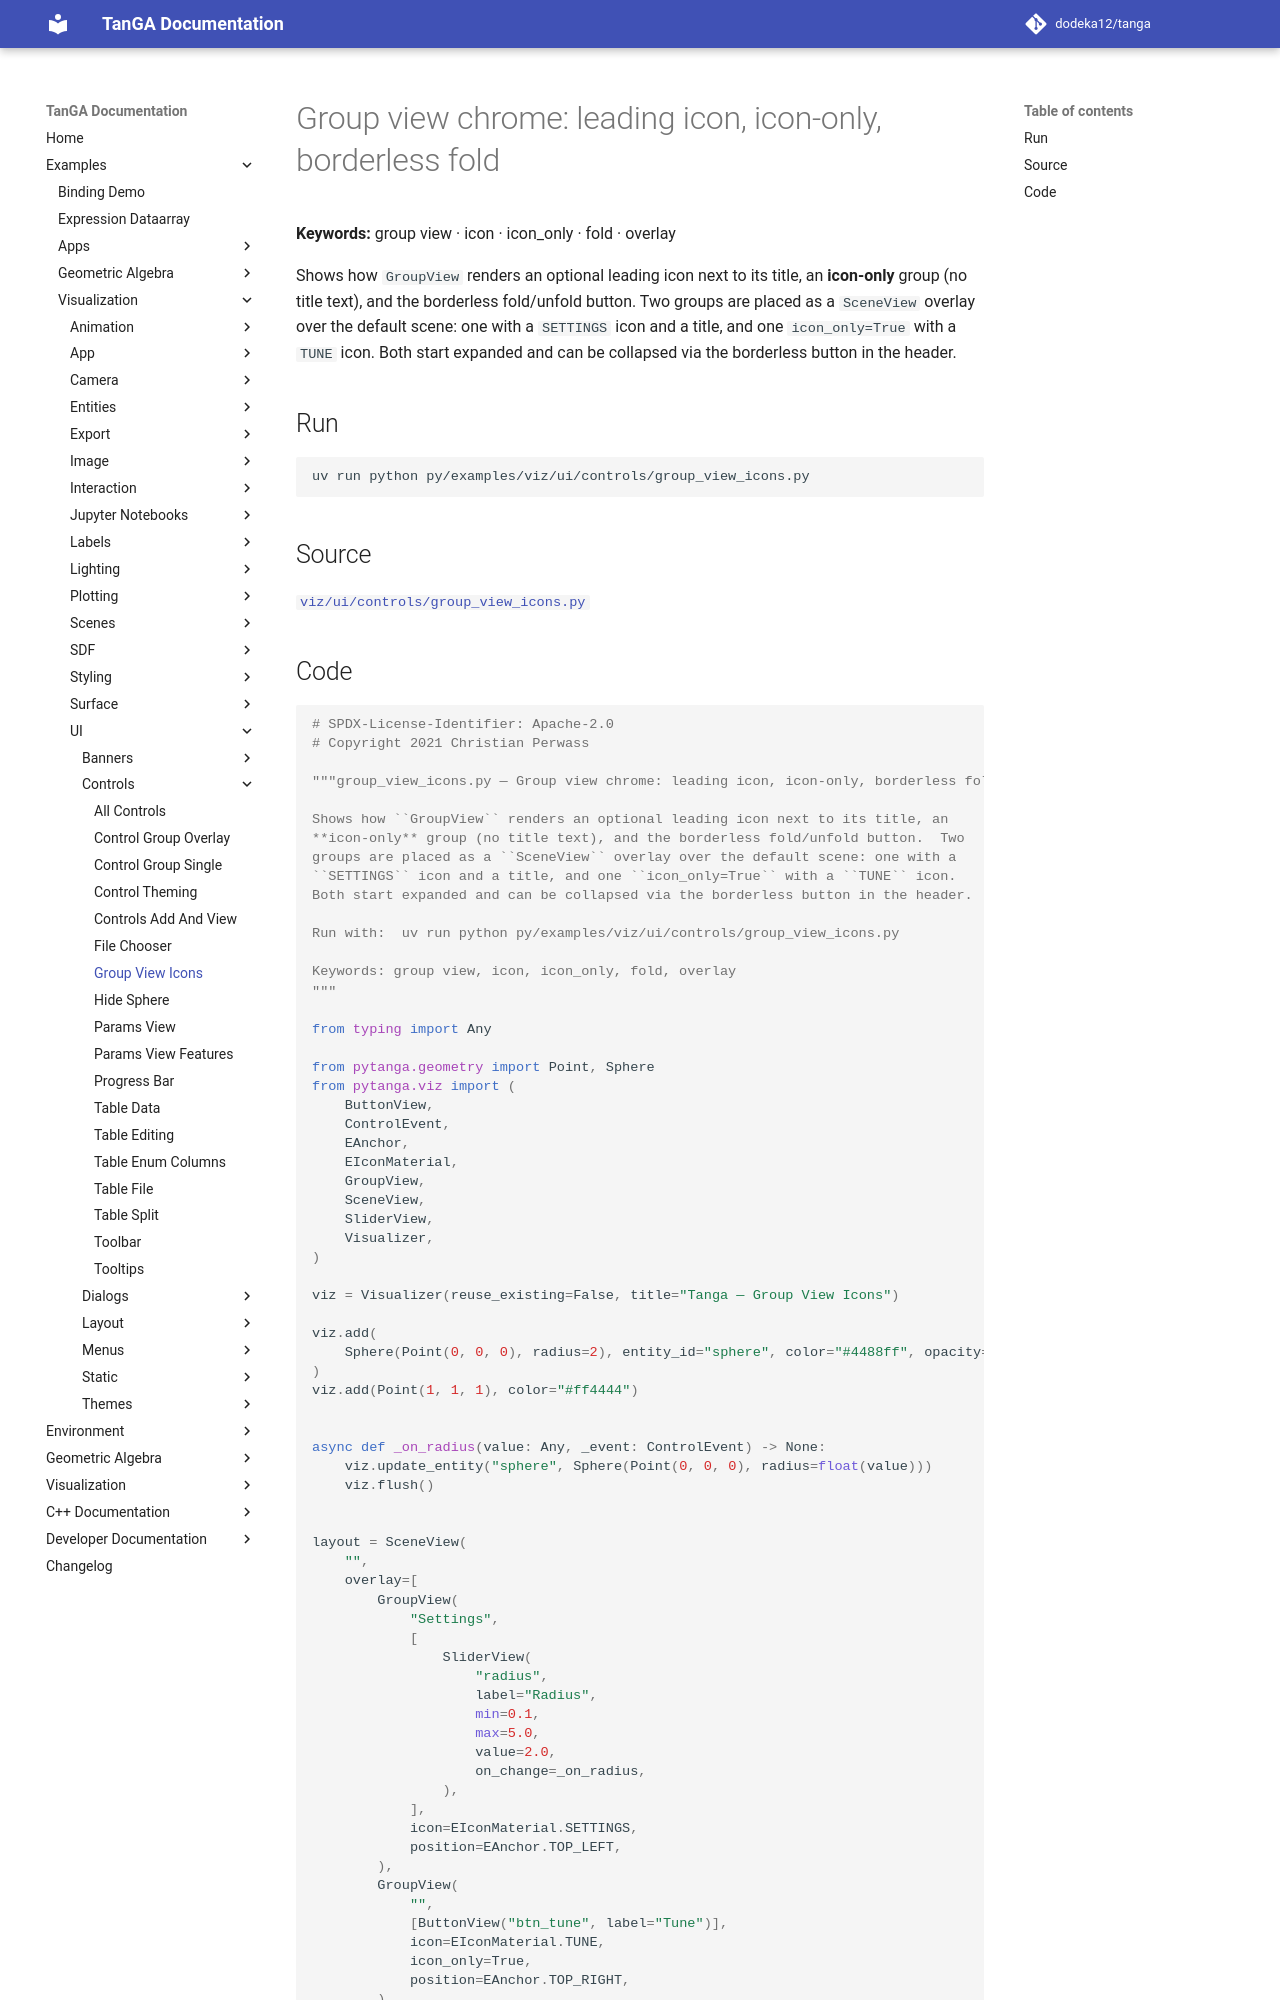

repository: dodeka12/tanga · page: v2.27.0-rc4/py/examples/viz/ui/controls/group_view_icons/index.html · generator: mkdocs

# Group view chrome: leading icon, icon-only, borderless fold

**Keywords:** group view · icon · icon_only · fold · overlay

Shows how `GroupView` renders an optional leading icon next to its title, an
**icon-only** group (no title text), and the borderless fold/unfold button.  Two
groups are placed as a `SceneView` overlay over the default scene: one with a
`SETTINGS` icon and a title, and one `icon_only=True` with a `TUNE` icon.
Both start expanded and can be collapsed via the borderless button in the header.

## Run

```bash
uv run python py/examples/viz/ui/controls/group_view_icons.py
```

## Source

[`viz/ui/controls/group_view_icons.py`](https://github.com/dodeka12/tanga/blob/main/py/examples/viz/ui/controls/group_view_icons.py)
